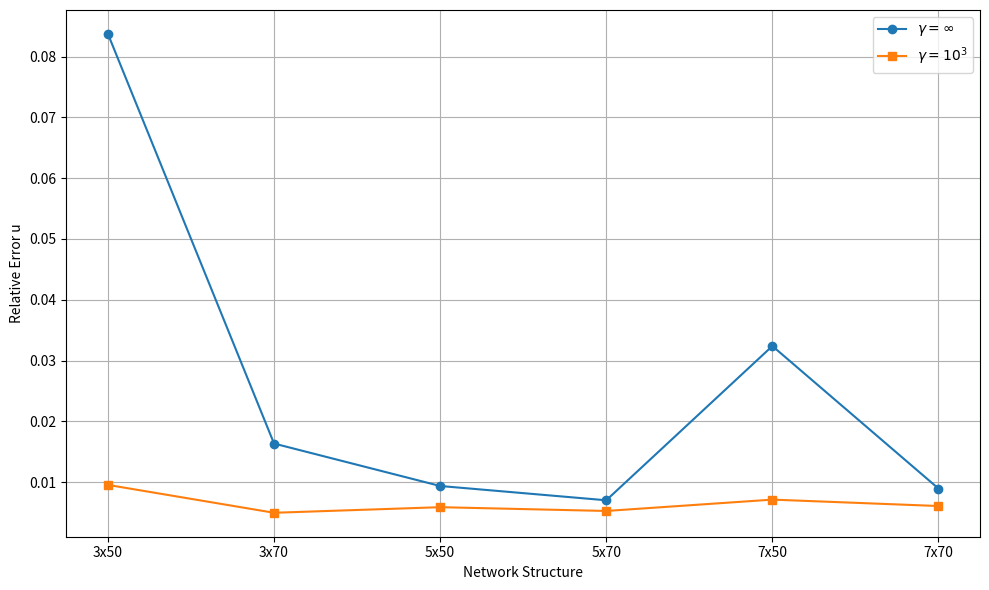
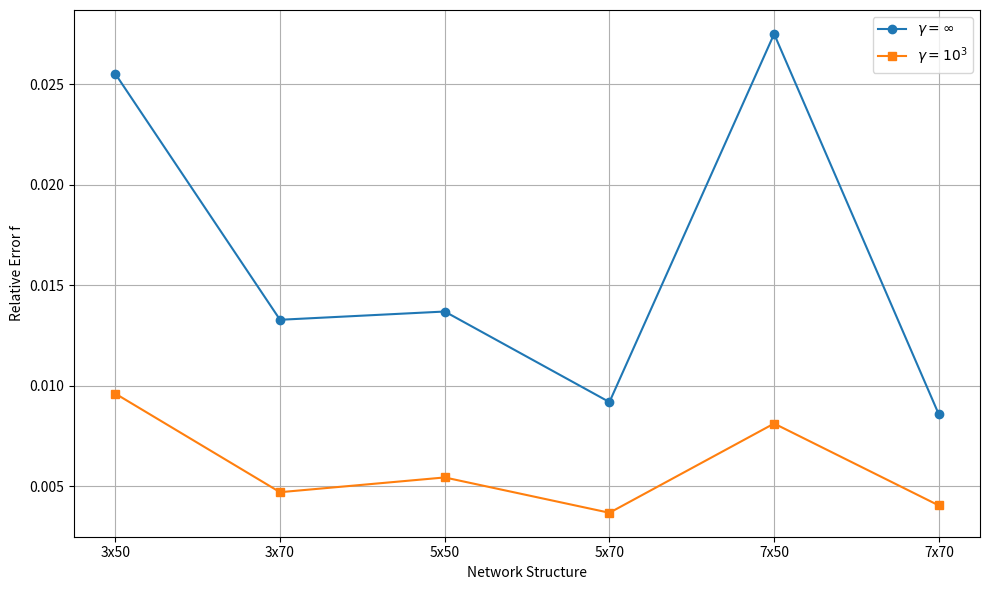
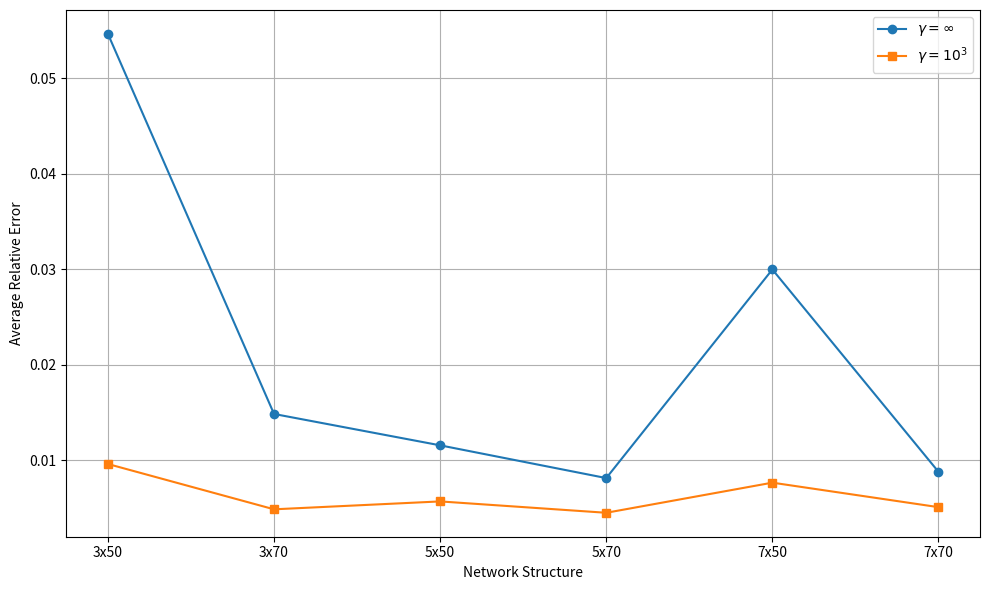

These figures' Python source, in order:
'''
@Project ：Improved physics-informed neural network in mitigating gradient-related failur 
@File    ：plot.py
@IDE     ：PyCharm 
[redacted]
@Date    ：2024/7/17 下午7:26 
'''
import matplotlib.pyplot as plt
import pandas as pd

# Data preparation
data = {
    "model_type": ["IAW_PINN"] * 6,
    "network_structure": ["3x50", "3x70", "5x50", "5x70", "7x50", "7x70"],
    "relative_error_u_nw": [0.083709621, 0.016373056, 0.009395324, 0.007045447, 0.032403815, 0.008975276],
    "relative_error_f_nw": [0.025520518, 0.013280908, 0.013691637, 0.00918487, 0.027506691, 0.008572734],
    "relative_error_u_1000": [0.00957207, 0.00499067, 0.00591017, 0.00528927, 0.00715489, 0.00610221],
    "relative_error_f_1000": [0.00960518, 0.00469967, 0.00543392, 0.00367533, 0.00811686, 0.00403999]
}

df = pd.DataFrame(data)

# Plotting the data
fig1, ax = plt.subplots(figsize=(10, 6))

# Plot for f_nw and u_nw
ax.plot(df['network_structure'], df['relative_error_u_nw'], marker='o', label='$\gamma =\infty$')
ax.plot(df['network_structure'], df['relative_error_u_1000'], marker='s', label='$\gamma =10^3$')
ax.set_xlabel('Network Structure')
ax.set_ylabel('Relative Error u')
ax.legend()
ax.grid(True)
plt.tight_layout()
plt.savefig("relative_errors_u.pdf")
plt.show()

fig2, ax = plt.subplots(figsize=(10, 6))

# Plot for f_1000 and u_1000
ax.plot(df['network_structure'], df['relative_error_f_nw'],  marker='o', label='$\gamma =\infty$')
ax.plot(df['network_structure'], df['relative_error_f_1000'], marker='s', label='$\gamma =10^3$')
ax.set_xlabel('Network Structure')
ax.set_ylabel('Relative Error f')
ax.legend()
ax.grid(True)
plt.tight_layout()
plt.savefig("relative_errors_f.pdf")
plt.show()

# Calculate the average of u and f for both sets
df['average_error_nw'] = (df['relative_error_u_nw'] + df['relative_error_f_nw']) / 2
df['average_error_1000'] = (df['relative_error_u_1000'] + df['relative_error_f_1000']) / 2

# Plotting the data
fig3, ax = plt.subplots(figsize=(10, 6))

# Plot for average errors
ax.plot(df['network_structure'], df['average_error_nw'], marker='o', label='$\gamma =\infty$')
ax.plot(df['network_structure'], df['average_error_1000'], marker='s', label='$\gamma =10^3$')
ax.set_xlabel('Network Structure')
ax.set_ylabel('Average Relative Error')
ax.legend()
ax.grid(True)
plt.tight_layout()
plt.savefig("average_relative_errors.pdf")
plt.show()